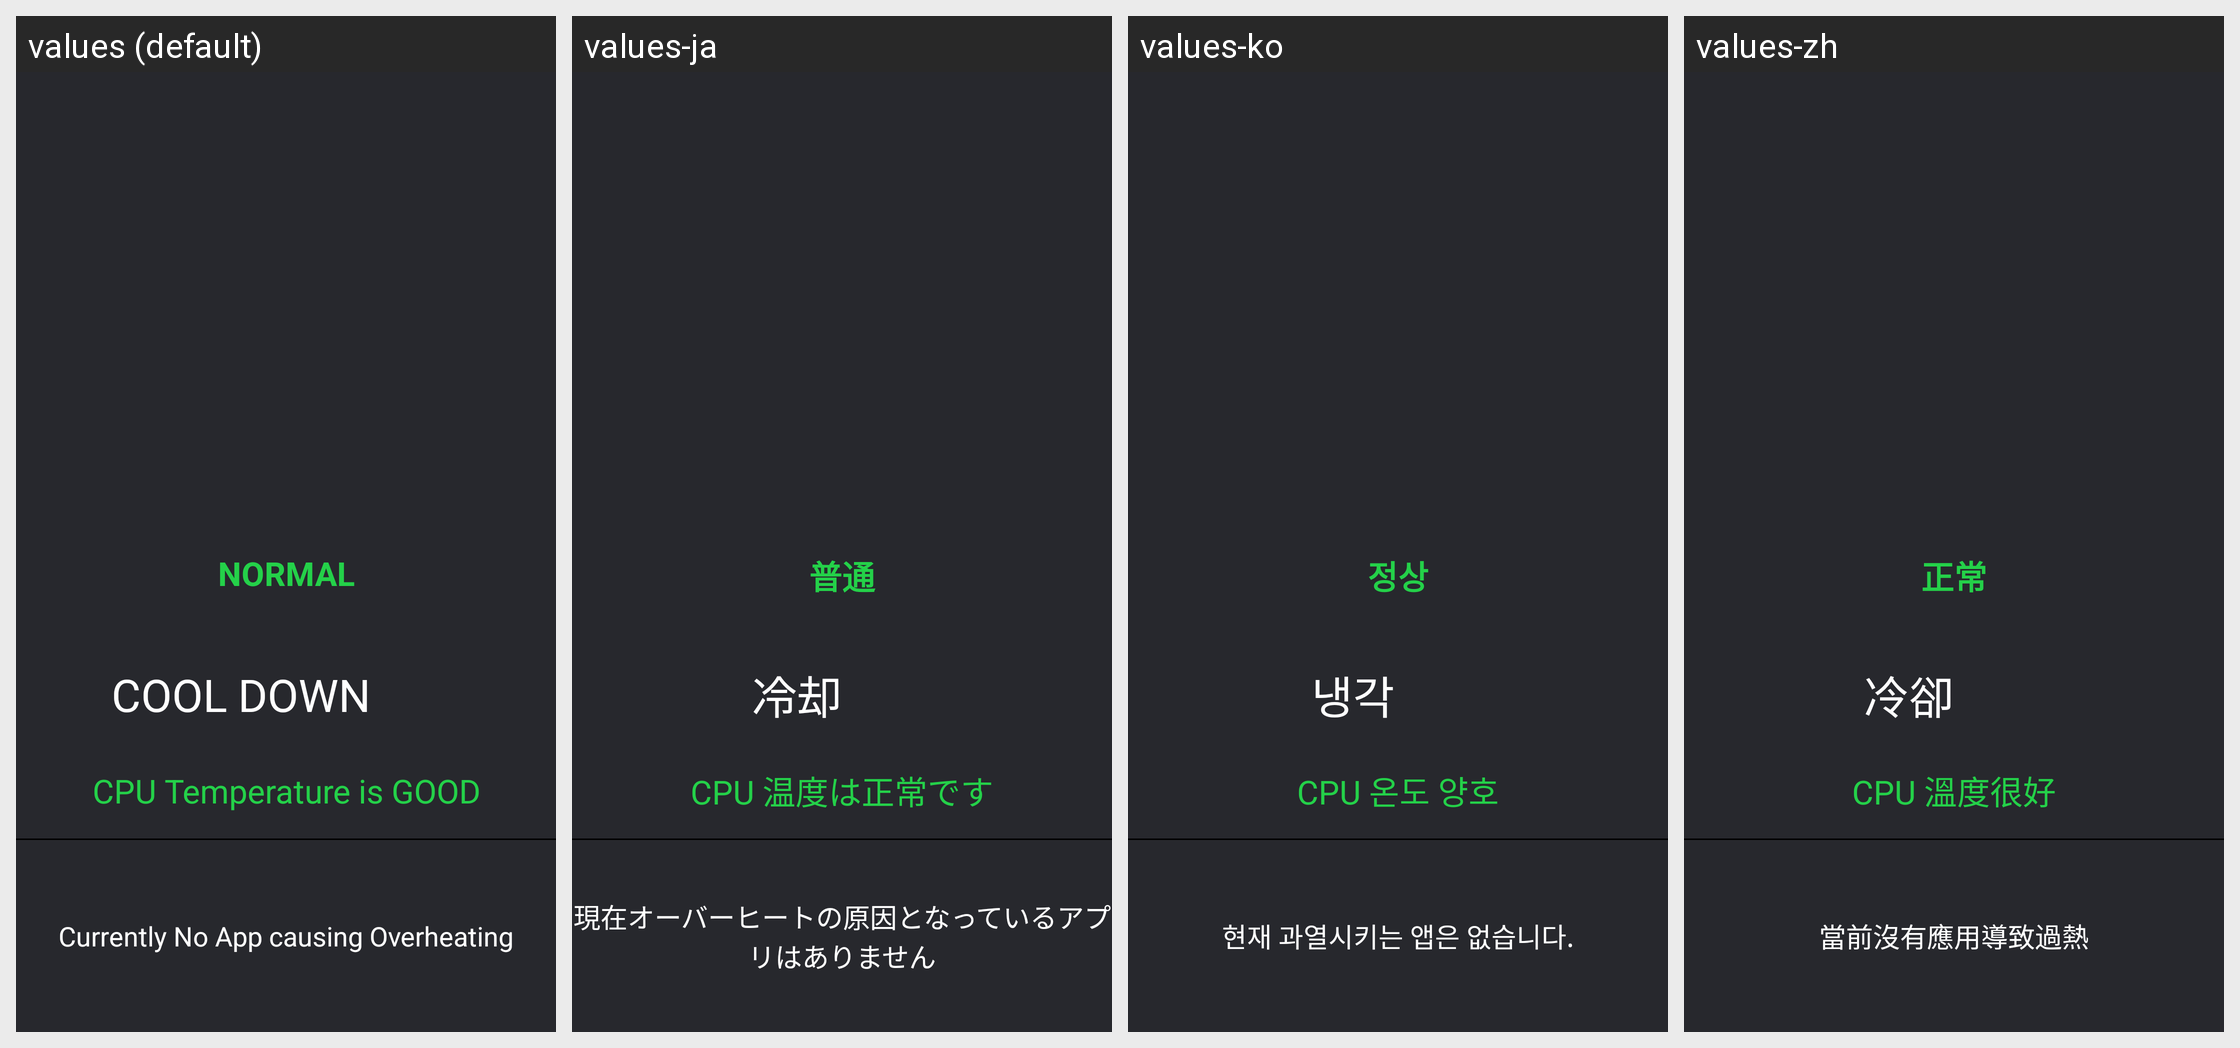

The Android screen above is rendered under several locales of the same app. Produce the string resources it draws, with the default and per-locale values.
Android screen res/layout/cpu_cooler.xml rendered under 4 locales, left to right: values (default), values-ja, values-ko, values-zh. Device: Nexus 5 (rendered at 1080×1920; each locale shown at half size, 540×960, under a caption strip naming it); theme AppTheme.NoActionBar.
Other locales in the repository, not shown: values-de, values-es, values-fr, values-it, values-pt, values-ru.
Strings drawn on this screen, with the default value and each locale's value (text and hints the layout hard-codes, and strings that could not be matched under every locale, appear in the picture but are not listed):

normal
  values: normal
  values-ja: 普通
  values-ko: 정상
  values-zh: 正常

cool_down
  values: Cool Down
  values-ja: 冷却
  values-ko: 냉각
  values-zh: 冷卻

cpu_temperature_is_good
  values: CPU Temperature is GOOD
  values-ja: CPU 温度は正常です
  values-ko: CPU 온도 양호
  values-zh: CPU 溫度很好

currently_no_app_causing_overheating
  values: Currently No App causing Overheating
  values-ja: 現在オーバーヒートの原因となっているアプリはありません
  values-ko: 현재 과열시키는 앱은 없습니다.
  values-zh: 當前沒有應用導致過熱
